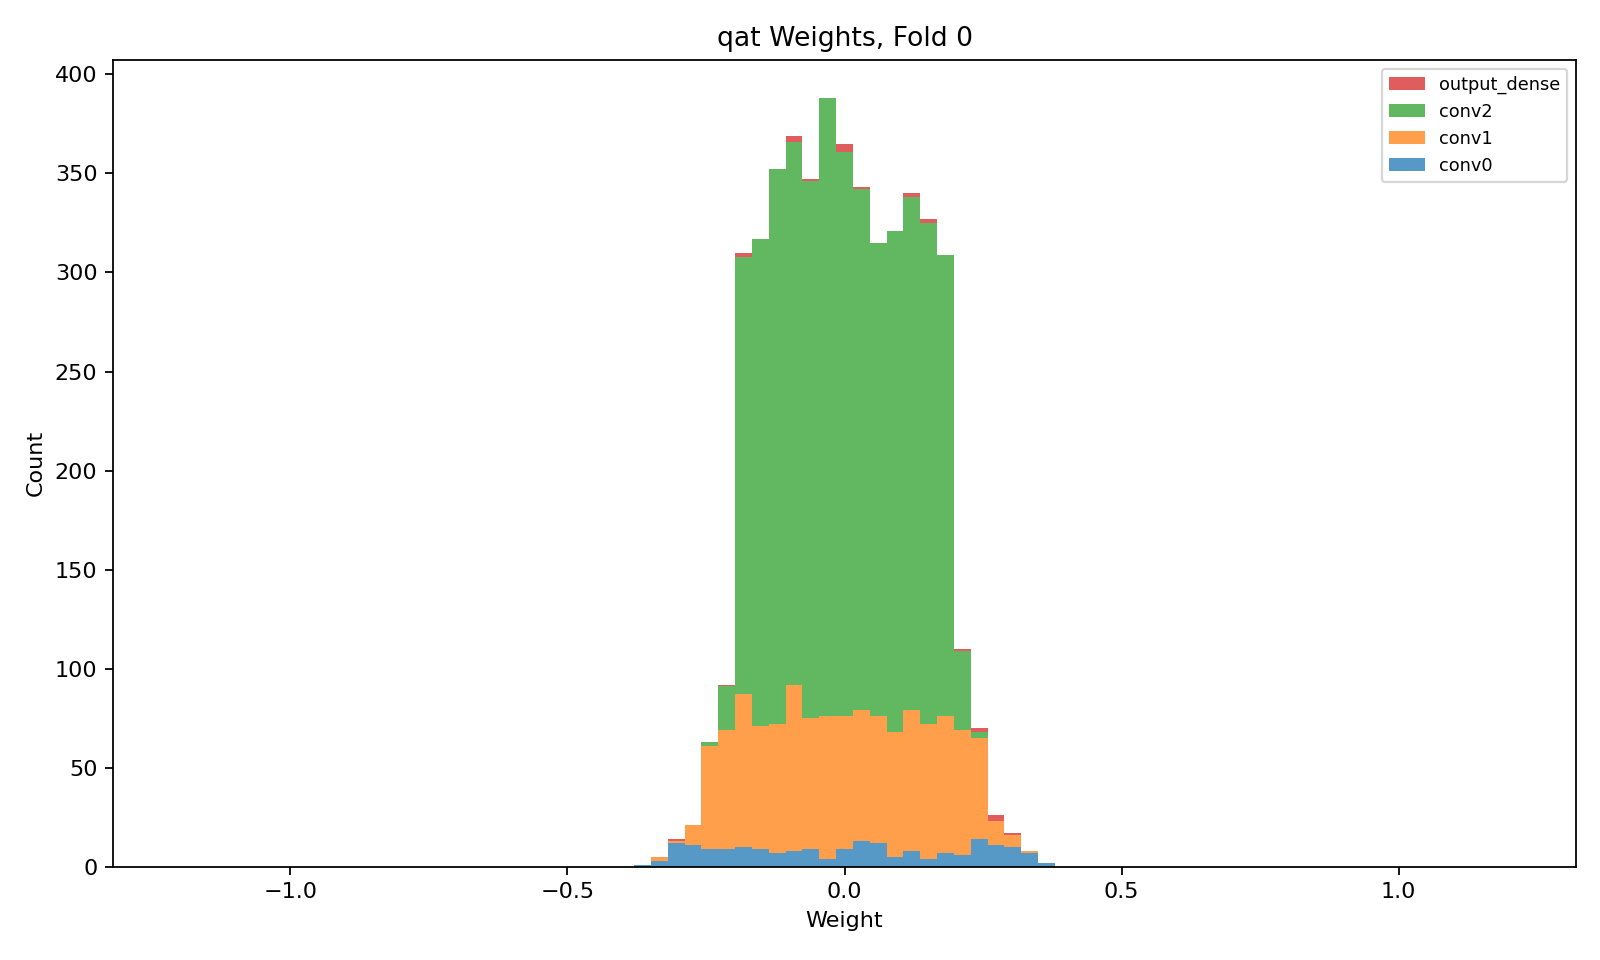

The file beside this chart, header and first rows:
layer, class, n_weights, n_nonzero_weights, zero_fraction, min, max, suggested_hls_strategy
conv0, QConv2D, 200, 200, 0.0, -0.3544, 0.3674, Latency
conv1, QConv2D, 1152, 1152, 0.0, -0.3343, 0.3435, Latency
conv2, QConv2D, 3456, 3456, 0.0, -0.2576, 0.242, Latency
output_dense, QDense, 24, 24, 0.0, -0.2982, 0.3061, Latency
